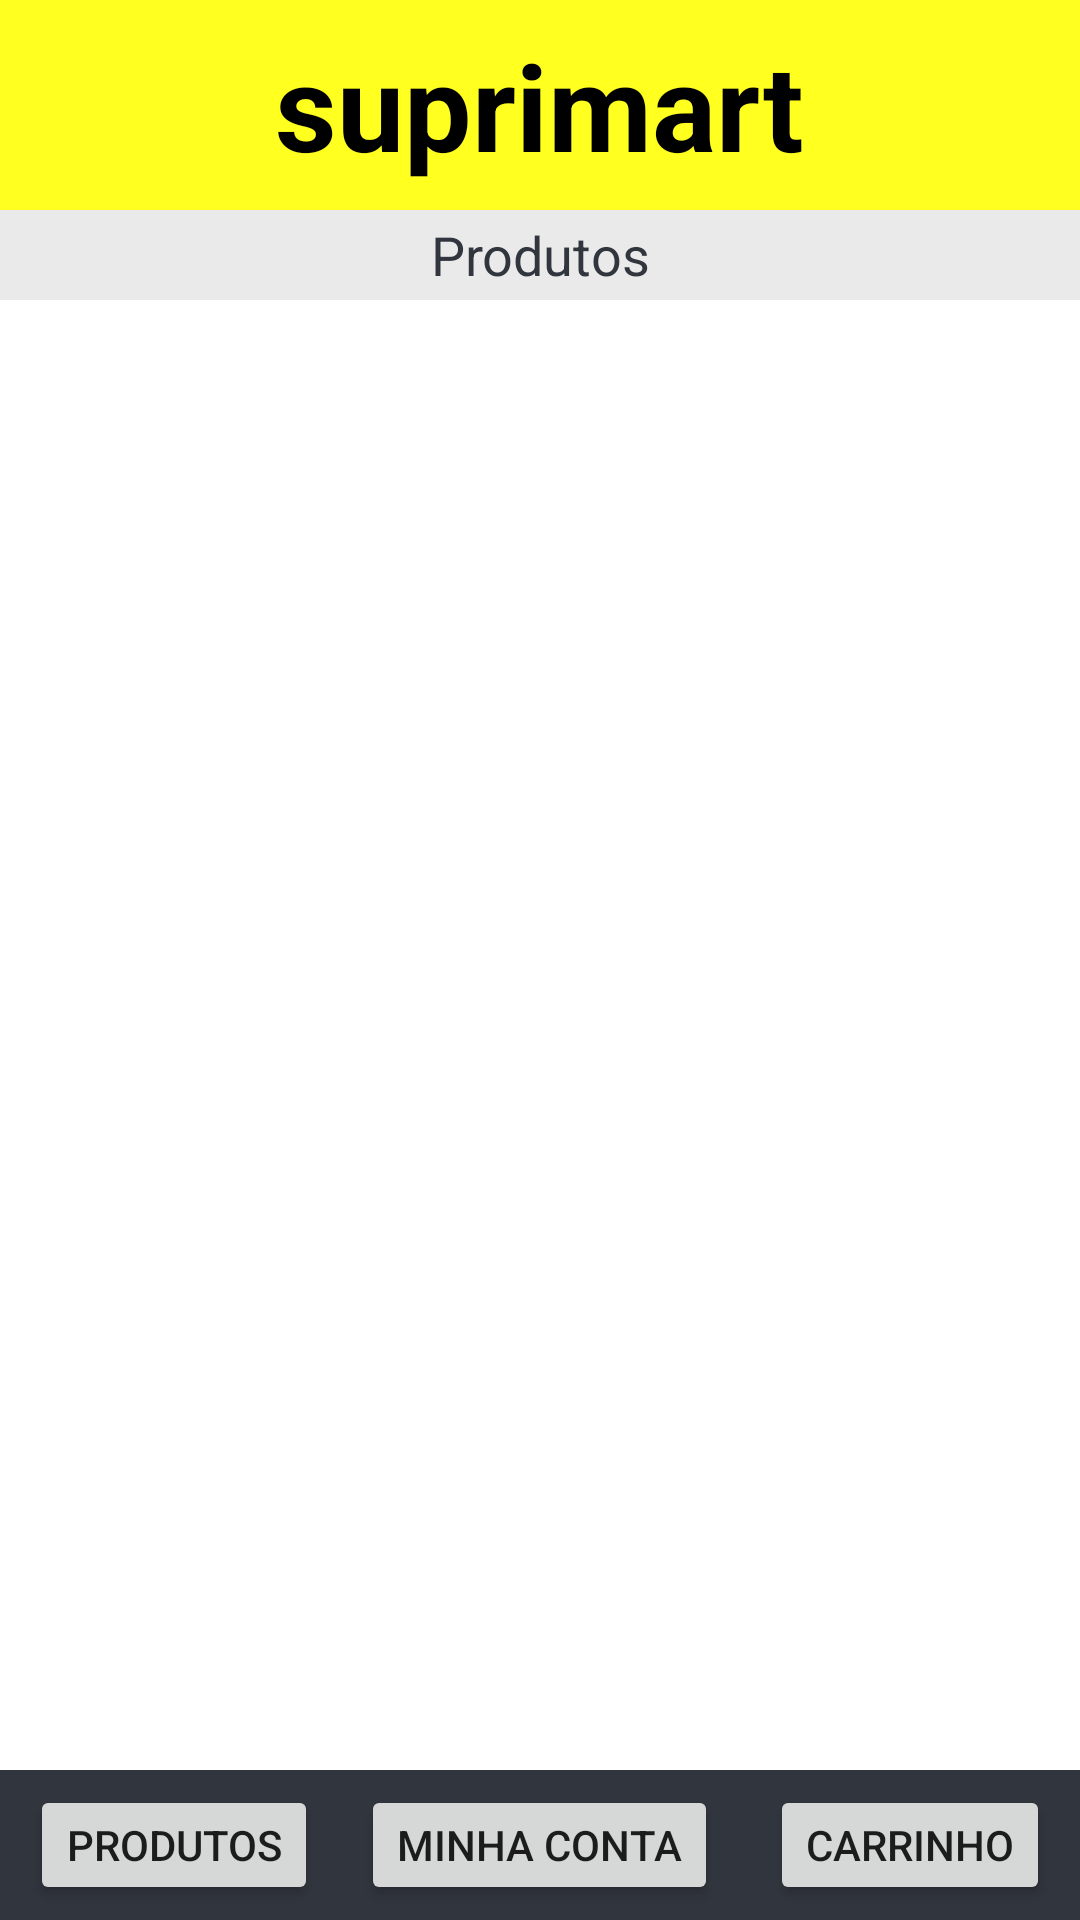

Here is an Android app screen rendered from its layout file. Give the layout XML and the strings, colors and styles it references.
<!-- AndroidManifest.xml: application theme AppTheme -->
<!-- res/layout/activity_main.xml -->
<RelativeLayout xmlns:android="http://schemas.android.com/apk/res/android"
    xmlns:tools="http://schemas.android.com/tools"
    android:layout_width="match_parent"
    android:layout_height="match_parent"
    tools:context=".MainActivity">

    
    <LinearLayout
        android:focusable="true" android:focusableInTouchMode="true"
        android:layout_width="0px" android:layout_height="0px"/>

    
    <AutoCompleteTextView android:id="@+id/autotext"
        android:layout_width="fill_parent" android:layout_height="wrap_content"
        android:nextFocusUp="@id/autotext" android:nextFocusLeft="@id/autotext"/>

    <include layout="@layout/menu_superior"/>

    <include layout="@layout/menu_inferior"/>

    <FrameLayout

        android:layout_width="match_parent"
        android:layout_height="30dp"
        android:layout_gravity="center_horizontal|top"
        android:layout_below="@+id/frameLayout"
        android:id="@+id/frameLayout3"
        android:foreground="#eaeaea"></FrameLayout>

    <TextView
        android:layout_width="match_parent"
        android:layout_height="30dp"
        android:textAppearance="?android:attr/textAppearanceMedium"
        android:text="Produtos"
        android:id="@+id/pag_titulo"
        android:layout_gravity="center"
        android:textColor="#31353D"

        android:layout_alignParentTop="false"
        android:layout_alignTop="@+id/frameLayout3"
        android:gravity="center_vertical|center_horizontal" />

    <include layout="@layout/pro_ver"/>

</RelativeLayout>
<!-- res/layout/menu_superior.xml (included above) -->
<?xml version="1.0" encoding="utf-8"?>
<FrameLayout
xmlns:android="http://schemas.android.com/apk/res/android"
android:layout_width="match_parent"
android:layout_height="70dp"
android:layout_alignParentTop="true"
android:layout_alignParentLeft="true"
android:layout_alignParentStart="true"
android:clickable="true"
android:background="@color/yellow"
android:id="@+id/frameLayout"
>

    <ImageView
        android:layout_width="wrap_content"
        android:layout_height="wrap_content"
        android:layout_margin="@dimen/activity_horizontal_margin"
        android:src = "@mipmap/ic_logo"
        android:id="@+id/logo"
        android:layout_gravity="left|center_vertical"
        android:contentDescription="suprimart" />

    <TextView
        android:layout_width="wrap_content"
        android:layout_height="wrap_content"
        android:layout_gravity="center"
        android:text="suprimart"
        android:textSize="40sp"
        android:textStyle="bold"
        android:textColor="@color/black"
        android:layout_margin="@dimen/activity_horizontal_margin"/>


    <ImageButton
        android:layout_width="wrap_content"
        android:layout_height="wrap_content"
        android:layout_margin="@dimen/activity_horizontal_margin"
        android:layout_gravity="right|center_vertical"
        android:src="@mipmap/ic_lupa"
        android:background="@null"
        android:id="@+id/lupa"
        android:contentDescription="Pesquisar"
        />


</FrameLayout>
<!-- res/layout/menu_inferior.xml (included above) -->
<?xml version="1.0" encoding="utf-8"?>
<FrameLayout
xmlns:android="http://schemas.android.com/apk/res/android"
android:layout_width="match_parent"
android:layout_height="50dp"
android:clickable="true"
android:background="#31353D"
android:id="@+id/frameLayout2"
android:layout_alignParentBottom="true"
android:layout_centerHorizontal="true"
android:paddingLeft="10dp"
android:paddingTop="5dp"
android:paddingRight="10dp"
android:paddingBottom="5dp">

<Button
    android:layout_width="wrap_content"
    android:layout_height="wrap_content"
    android:text="Produtos"
    android:id="@+id/but_produto"
    android:onClick="MudarTitulo"
    android:tag="Produtos"
    android:layout_gravity="left|center_vertical" />

<Button
    android:layout_width="wrap_content"
    android:layout_height="wrap_content"
    android:text="Minha Conta"
    android:onClick="MudarTitulo"
    android:tag="Minha Conta"
    android:id="@+id/but_minhaconta"
    android:layout_gravity="center" />

<Button
    android:layout_width="wrap_content"
    android:layout_height="wrap_content"
    android:text="Carrinho"
    android:onClick="MudarTitulo"
    android:tag="Carrinho"
    android:id="@+id/but_carrinho"
    android:layout_gravity="right|center_vertical" />

</FrameLayout>
<!-- res/layout/pro_ver.xml (included above) -->
<?xml version="1.0" encoding="utf-8"?>
<ListView
xmlns:android="http://schemas.android.com/apk/res/android"
android:layout_width="wrap_content"
android:layout_height="wrap_content"
android:id="@+id/list"
android:layout_gravity="center"
android:layout_below="@+id/frameLayout3"
android:layout_above="@+id/frameLayout2"

android:choiceMode="singleChoice"
android:background="#FFF" />
<!-- resources referenced by this layout -->
<resources>
  <color name="black">@android:color/black</color>
  <color name="yellow">#FFFF20</color>
  <dimen name="activity_horizontal_margin">8dp</dimen>
  <style name="AppTheme" parent="Theme.AppCompat.Light.NoActionBar">
          
      </style>
</resources>
